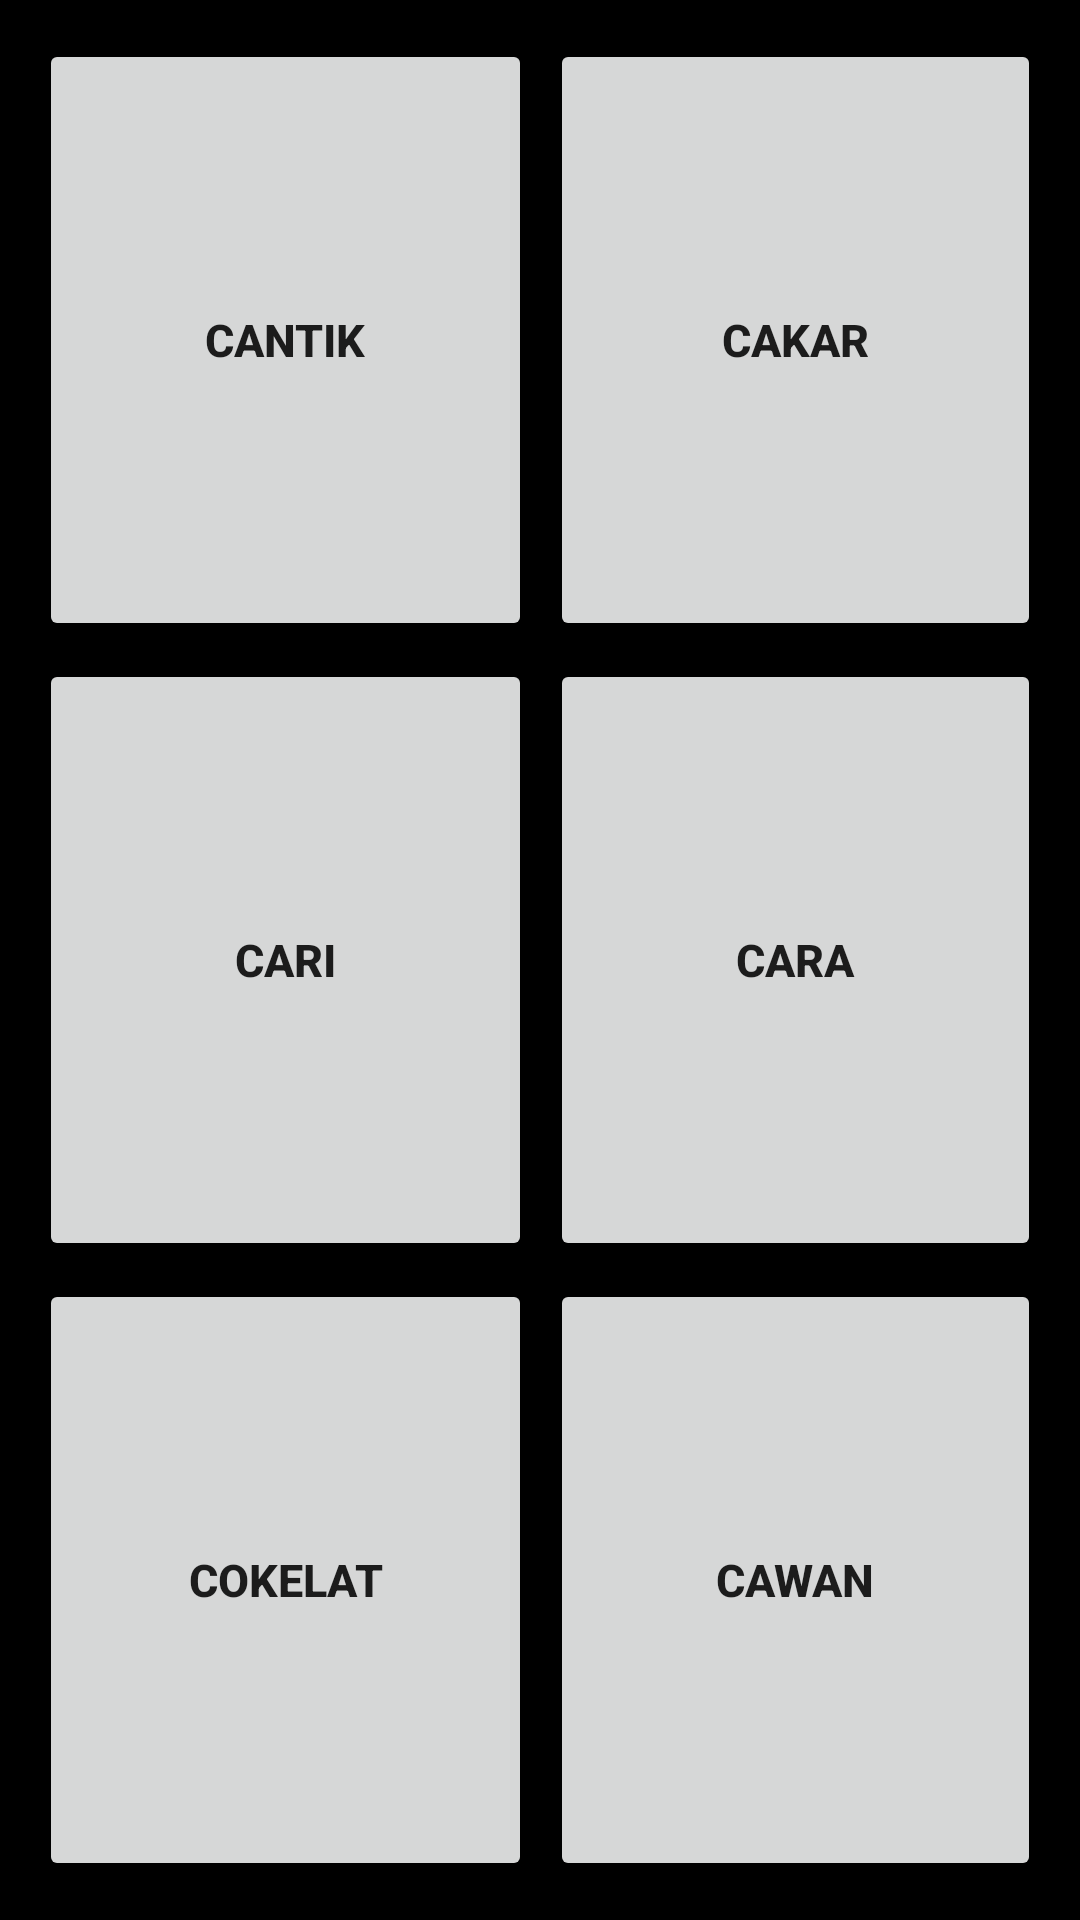

The Android layout XML behind this screen, and the referenced resources:
<!-- AndroidManifest.xml: application theme Theme.CH3Binar -->
<!-- res/layout/fragmentc.xml -->
<?xml version="1.0" encoding="utf-8"?>
<androidx.constraintlayout.widget.ConstraintLayout xmlns:android="http://schemas.android.com/apk/res/android"
    xmlns:app="http://schemas.android.com/apk/res-auto"
    android:layout_width="match_parent"
    android:layout_height="match_parent"
    android:background="@android:color/background_dark">
    <GridLayout
        android:layout_width="match_parent"
        android:layout_height="match_parent"
        android:layout_margin="10sp"
        android:rowCount="3"
        android:columnCount="2">

        <Button
            android:id="@+id/Cantik"
            android:layout_gravity="fill"
            android:layout_margin="3dp"
            android:layout_width="wrap_content"
            android:layout_height="wrap_content"
            android:textStyle="bold"
            android:textSize="15dp"
            android:layout_rowWeight="1"
            android:layout_columnWeight="1"
            android:text="Cantik" />
        <Button
            android:id="@+id/Cakar"
            android:layout_gravity="fill"
            android:layout_margin="3dp"
            android:layout_height="wrap_content"
            android:layout_width="wrap_content"
            android:textStyle="bold"
            android:textSize="15dp"
            android:layout_rowWeight="1"
            android:layout_columnWeight="1"
            android:text="Cakar" />
        <Button
            android:id="@+id/Cari"
            android:layout_gravity="fill"
            android:layout_margin="3dp"
            android:layout_width="wrap_content"
            android:layout_height="wrap_content"
            android:textStyle="bold"
            android:textSize="15dp"
            android:layout_rowWeight="1"
            android:layout_columnWeight="1"
            android:text="Cari" />
        <Button
            android:id="@+id/Cara"
            android:layout_gravity="fill"
            android:layout_margin="3dp"
            android:layout_width="wrap_content"
            android:layout_height="wrap_content"
            android:textStyle="bold"
            android:textSize="15dp"
            android:layout_rowWeight="1"
            android:layout_columnWeight="1"
            android:text="Cara" />
        <Button
            android:id="@+id/Cokelat"
            android:layout_gravity="fill"
            android:layout_margin="3dp"
            android:layout_width="wrap_content"
            android:layout_height="wrap_content"
            android:textStyle="bold"
            android:textSize="15dp"
            android:layout_rowWeight="1"
            android:layout_columnWeight="1"
            android:text="Cokelat" />
        <Button
            android:id="@+id/Cawan"
            android:layout_gravity="fill"
            android:layout_margin="3dp"
            android:layout_width="wrap_content"
            android:layout_height="wrap_content"
            android:textStyle="bold"
            android:textSize="15dp"
            android:layout_rowWeight="1"
            android:layout_columnWeight="1"
            android:text="Cawan" />


    </GridLayout>
</androidx.constraintlayout.widget.ConstraintLayout>
<!-- resources referenced by this layout -->
<resources>
  <style name="Theme.CH3Binar" parent="Theme.MaterialComponents.DayNight.DarkActionBar">
          
          <item name="colorPrimary">@color/purple_500</item>
          <item name="colorPrimaryVariant">@color/purple_700</item>
          <item name="colorOnPrimary">@color/white</item>
          
          <item name="colorSecondary">@color/teal_200</item>
          <item name="colorSecondaryVariant">@color/teal_700</item>
          <item name="colorOnSecondary">@color/black</item>
          
          <item name="android:statusBarColor" tools:targetApi="l">?attr/colorPrimaryVariant</item>
          
      </style>
  <!-- not gathered from this repository: default colours our renderer supplied (Android Studio template values) -->
  <color name="purple_500">#FF6200EE</color>
  <color name="purple_700">#FF3700B3</color>
  <color name="teal_200">#FF03DAC5</color>
  <color name="teal_700">#FF018786</color>
  <color name="black">#FF000000</color>
  <color name="white">#FFFFFFFF</color>
</resources>
